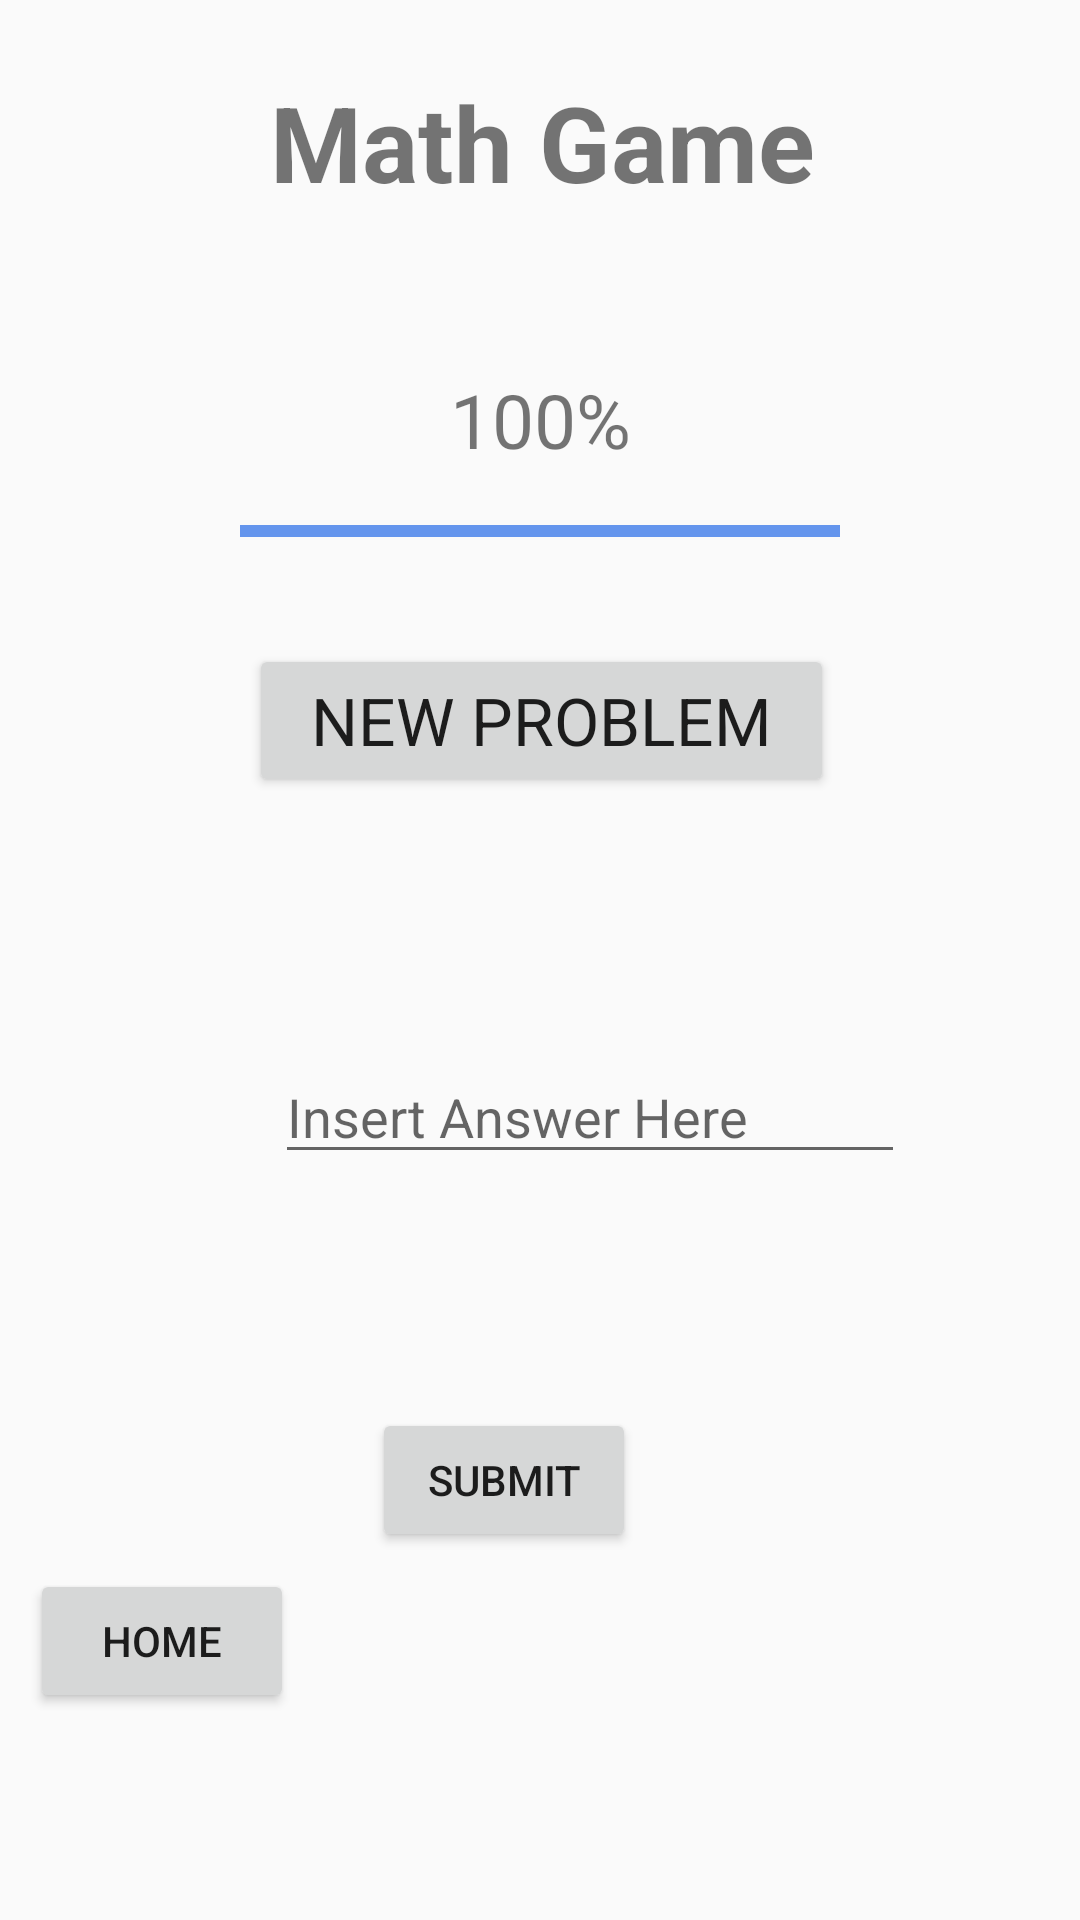

The Android layout XML behind this screen, and the referenced resources:
<!-- AndroidManifest.xml: application theme AppTheme -->
<!-- res/layout/activity_math.xml -->
<?xml version="1.0" encoding="utf-8"?>
<android.support.constraint.ConstraintLayout xmlns:android="http://schemas.android.com/apk/res/android"
    xmlns:app="http://schemas.android.com/apk/res-auto"
    xmlns:tools="http://schemas.android.com/tools"
    android:layout_width="match_parent"
    android:layout_height="match_parent"
    tools:context=".Games.MathActivity">

    <TextView
        android:id="@+id/driveTextView3"
        android:layout_width="220dp"
        android:layout_height="45dp"
        android:layout_marginBottom="27dp"
        android:layout_marginStart="8dp"
        android:layout_marginTop="24dp"
        android:text="Math Game"
        android:textAlignment="center"
        android:textSize="35sp"
        android:textStyle="bold"
        app:layout_constraintBottom_toTopOf="@+id/speakTextView"
        app:layout_constraintEnd_toEndOf="parent"
        app:layout_constraintHorizontal_bias="0.474"
        app:layout_constraintStart_toStartOf="parent"
        app:layout_constraintTop_toTopOf="parent" />

    <ProgressBar
        android:id="@+id/speakProgressBar"
        style="?android:attr/progressBarStyleHorizontal"
        android:layout_width="200dp"
        android:layout_height="27dp"
        android:layout_marginTop="7dp"
        android:progress="100"
        app:layout_constraintEnd_toEndOf="parent"
        app:layout_constraintStart_toStartOf="parent"
        app:layout_constraintTop_toBottomOf="@+id/speakTextView" />

    <TextView
        android:id="@+id/speakTextView"
        android:layout_width="wrap_content"
        android:layout_height="wrap_content"
        android:layout_marginBottom="7dp"
        android:layout_marginTop="27dp"
        android:text="100%"
        android:textSize="25sp"
        app:layout_constraintBottom_toTopOf="@+id/speakProgressBar"
        app:layout_constraintEnd_toEndOf="parent"
        app:layout_constraintHorizontal_bias="0.501"
        app:layout_constraintStart_toStartOf="parent"
        app:layout_constraintTop_toBottomOf="@+id/driveTextView3" />

    <TextView
        android:id="@+id/problemOneMathTextView"
        android:layout_width="70dp"
        android:layout_height="60dp"
        android:layout_marginBottom="10dp"
        android:layout_marginEnd="8dp"
        android:layout_marginStart="62dp"
        android:layout_marginTop="300dp"
        android:textAppearance="@style/TextAppearance.AppCompat.Headline"
        app:layout_constraintBottom_toTopOf="@+id/sentanceToSay"
        app:layout_constraintEnd_toStartOf="@+id/problemOperatorMathTextView"
        app:layout_constraintHorizontal_bias="0.0"
        app:layout_constraintStart_toStartOf="parent"
        app:layout_constraintTop_toTopOf="parent"
        app:layout_constraintVertical_bias="1.0" />

    <EditText
        android:id="@+id/sentanceToSay"
        android:layout_width="wrap_content"
        android:layout_height="wrap_content"
        android:layout_marginBottom="80dp"
        android:layout_marginEnd="60dp"
        android:layout_marginTop="350dp"
        android:ems="10"
        android:hint="Insert Answer Here"
        android:inputType="number"
        app:layout_constraintBottom_toBottomOf="parent"
        app:layout_constraintEnd_toEndOf="parent"
        app:layout_constraintStart_toEndOf="@+id/problemEqualsMathTextView"
        app:layout_constraintTop_toTopOf="parent"
        app:layout_constraintVertical_bias="0.0" />

    <Button
        android:id="@+id/submitSpeakButton"
        android:layout_width="wrap_content"
        android:layout_height="wrap_content"
        android:layout_marginBottom="56dp"
        android:layout_marginEnd="6dp"
        android:layout_marginStart="150dp"
        android:layout_marginTop="11dp"
        android:onClick="submitMathButtonClick"
        android:text="Submit"
        app:layout_constraintBottom_toBottomOf="parent"
        app:layout_constraintEnd_toStartOf="@+id/problemTextMathTextView"
        app:layout_constraintStart_toStartOf="parent"
        app:layout_constraintTop_toBottomOf="@+id/sentanceToSay" />

    <TextView
        android:id="@+id/problemOperatorMathTextView"
        android:layout_width="70dp"
        android:layout_height="60dp"
        android:layout_marginBottom="10dp"
        android:layout_marginEnd="20dp"
        android:layout_marginStart="25dp"
        android:layout_marginTop="290dp"
        android:textAppearance="@style/TextAppearance.AppCompat.Headline"
        app:layout_constraintBottom_toTopOf="@+id/sentanceToSay"
        app:layout_constraintEnd_toStartOf="@+id/problemTwoMathTextView"
        app:layout_constraintStart_toEndOf="@+id/problemOneMathTextView"
        app:layout_constraintTop_toTopOf="parent"
        app:layout_constraintVertical_bias="1.0" />

    <TextView
        android:id="@+id/problemTwoMathTextView"
        android:layout_width="70dp"
        android:layout_height="60dp"
        android:layout_marginBottom="10dp"
        android:layout_marginEnd="62dp"
        android:layout_marginStart="20dp"
        android:layout_marginTop="290dp"
        android:textAppearance="@style/TextAppearance.AppCompat.Headline"
        app:layout_constraintBottom_toTopOf="@+id/sentanceToSay"
        app:layout_constraintEnd_toEndOf="parent"
        app:layout_constraintStart_toEndOf="@+id/problemOperatorMathTextView"
        app:layout_constraintTop_toTopOf="parent"
        app:layout_constraintVertical_bias="1.0" />

    <TextView
        android:id="@+id/problemEqualsMathTextView"
        android:layout_width="20dp"
        android:layout_height="20dp"
        android:layout_marginBottom="53dp"
        android:layout_marginEnd="16dp"
        android:layout_marginStart="57dp"
        android:layout_marginTop="24dp"
        android:textAppearance="@style/TextAppearance.AppCompat.Headline"
        app:layout_constraintBottom_toTopOf="@+id/problemMathReturnHomeTextView"
        app:layout_constraintEnd_toStartOf="@+id/sentanceToSay"
        app:layout_constraintStart_toStartOf="parent"
        app:layout_constraintTop_toBottomOf="@+id/problemOneMathTextView" />

    <Button
        android:id="@+id/mathNewProblemSelectButton"
        android:layout_width="195dp"
        android:layout_height="51dp"
        android:layout_marginEnd="94dp"
        android:layout_marginStart="95dp"
        android:layout_marginTop="24dp"
        android:onClick="newProblemSelectionButtonClick"
        android:text="NEW PROBLEM"
        android:textAppearance="@style/TextAppearance.AppCompat.Large"
        app:layout_constraintEnd_toEndOf="parent"
        app:layout_constraintStart_toStartOf="parent"
        app:layout_constraintTop_toBottomOf="@+id/speakProgressBar" />

    <TextView
        android:id="@+id/problemTextMathTextView"
        android:layout_width="121dp"
        android:layout_height="43dp"
        android:layout_marginBottom="61dp"
        android:layout_marginEnd="40dp"
        android:layout_marginStart="7dp"
        android:layout_marginTop="11dp"
        android:textAppearance="@style/TextAppearance.AppCompat.Headline"
        app:layout_constraintBottom_toBottomOf="parent"
        app:layout_constraintEnd_toEndOf="parent"
        app:layout_constraintStart_toEndOf="@+id/submitSpeakButton"
        app:layout_constraintTop_toBottomOf="@+id/sentanceToSay" />

    <Button
        android:id="@+id/problemMathReturnHomeTextView"
        android:layout_width="wrap_content"
        android:layout_height="wrap_content"
        android:layout_marginBottom="26dp"
        android:layout_marginEnd="32dp"
        android:layout_marginStart="16dp"
        android:onClick="returnHomeOnClickButton"
        android:text="Home"
        app:layout_constraintBottom_toBottomOf="parent"
        app:layout_constraintEnd_toStartOf="@+id/submitSpeakButton"
        app:layout_constraintStart_toStartOf="parent"
        app:layout_constraintTop_toBottomOf="@+id/problemEqualsMathTextView" />

</android.support.constraint.ConstraintLayout>
<!-- resources referenced by this layout -->
<resources>
  <style name="AppTheme" parent="Theme.AppCompat.Light.DarkActionBar">
          
          <item name="colorPrimary">@color/colorPrimary</item>
          <item name="colorPrimaryDark">@color/colorPrimaryDark</item>
          <item name="colorAccent">@color/colorAccent</item>
      </style>
  <color name="colorPrimary">#3F51B5</color>
  <color name="colorPrimaryDark">#303F9F</color>
  <color name="colorAccent">#6495ED</color>
</resources>
